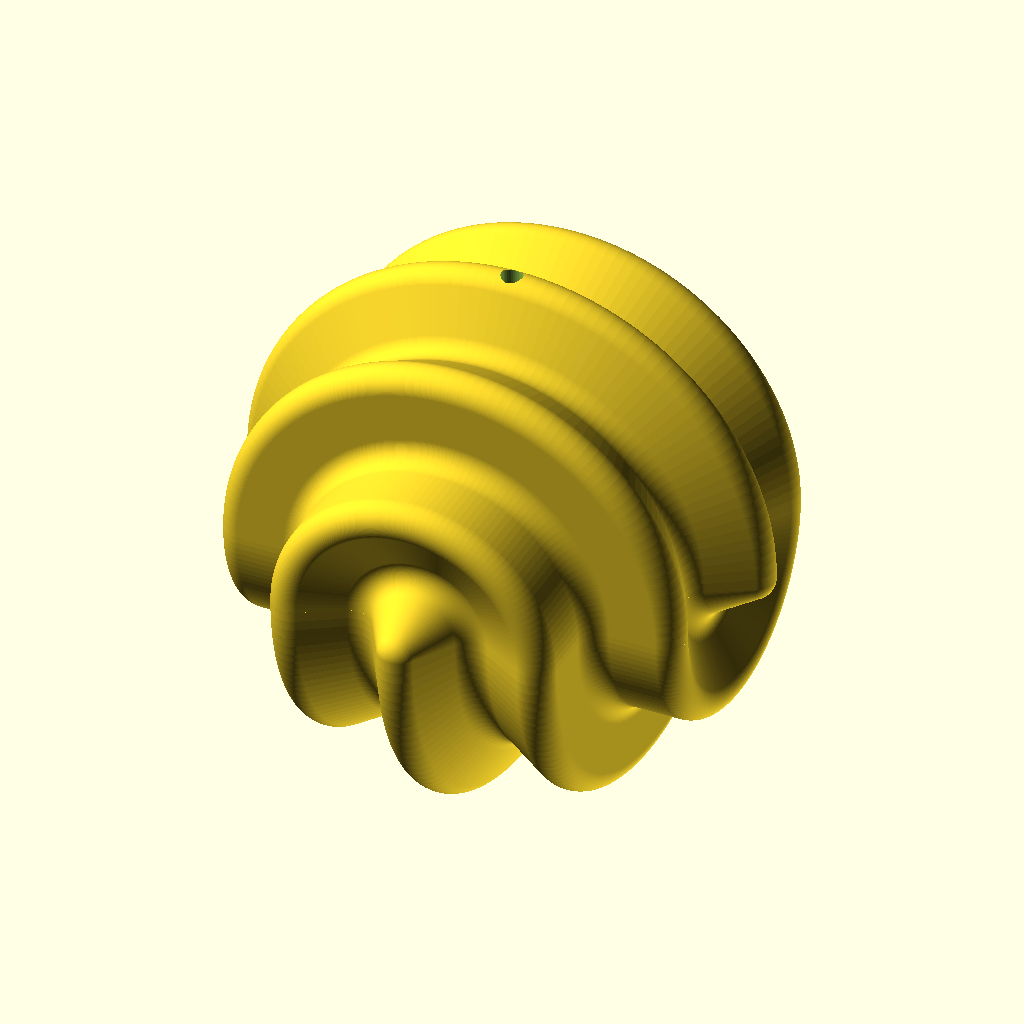
Cell 1 — every parameter at its default value.
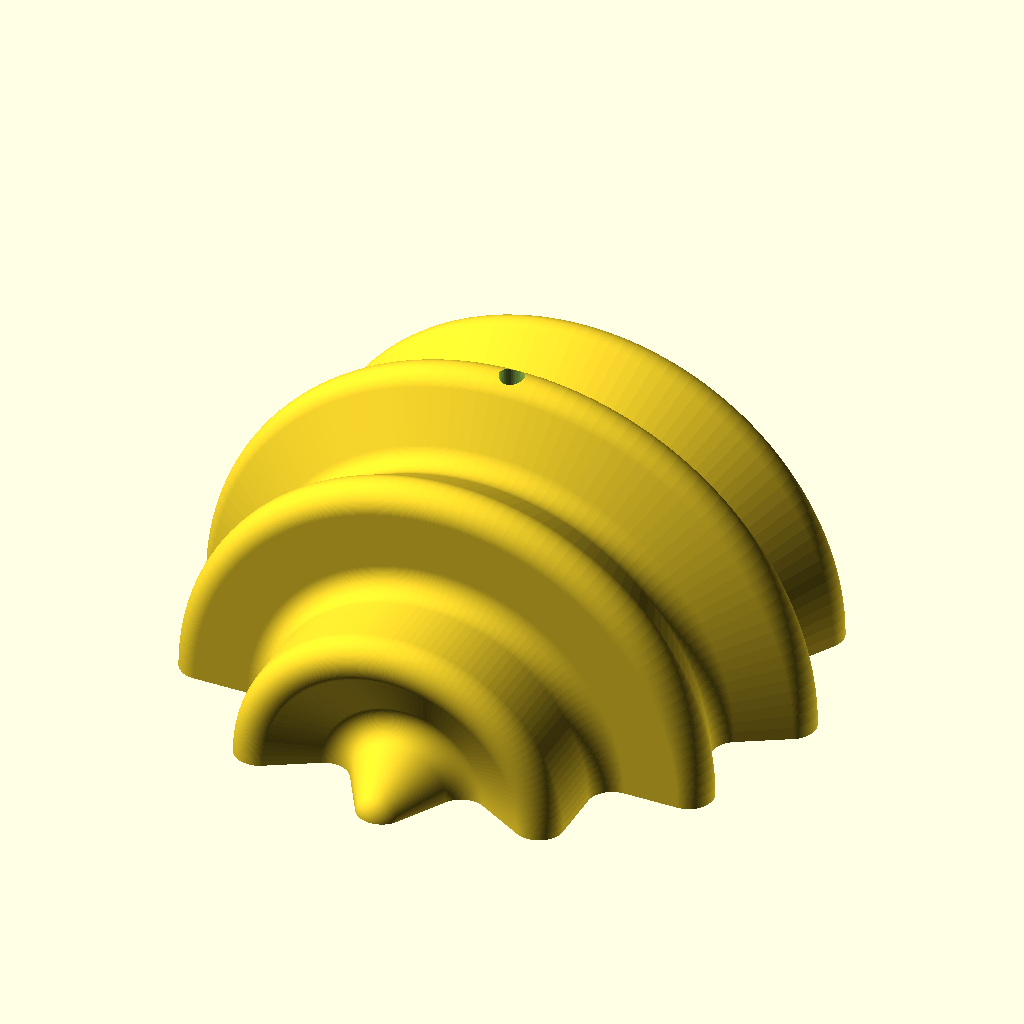
Cell 2 — preset "New set 1".
The same orthographic view direction (rotation 55°, 0°, 25°; colour scheme Cornfield) for every cell, with the view re-fitted per cell, so scale and position can differ between cells.
The OpenSCAD source (oSCADvent/Ornaments/Ornaments.scad):
/* scADVENT 2021 - Decorating the tree by Ulrich Bär  license:CC0 
 https://creativecommons.org/publicdomain/zero/1.0/
 
 
 Today we learn how to model a ball ornament that can be printed and daisychained
 */

/*[TreeBall]*/
d=50;
twist=3;//[0:6]
Onehalf=false;
$fn=36;



// render only one half for easy printing ×2 - put them together with a thread
difference(){
    union(){
        HalfBall();
        if(!Onehalf)rotate([180,0,twist*30])HalfBall();
    }
    cylinder(h=d,d1=2.5,d2=2,center=true); // hole for the thread and locked with a short piece of filament also as connector with the other half
}

// creating a 12 point star by overlapping 4 Triangles (a for loop would be easier)
// removing the left side to make half a rotate extrusion working
module HalfBall(offsetValue=2){//⇐ change the offsetValue here
    rotate([-90])rotate_extrude(angle=180,convexity=5,$fn=144)
    difference(){
      // substracting and adding offset for rounding inner and outer edges
      offset(offsetValue)offset(-offsetValue*2)union(){
           rotate(0)  circle(d=d+offsetValue*6,$fn=3);
           rotate(30) circle(d=d+offsetValue*6,$fn=3);
           rotate(60) circle(d=d+offsetValue*6,$fn=3);
           rotate(90) circle(d=d+offsetValue*6,$fn=3); 
        }
        translate([0,-d])square(d*2); // removing left side as rotate_extrude can only work with positive or negatve side of the rotational axis.
    }
}
Customizer parameters (derived from the source; name, type, default, range or options):
d: number, default 50
twist: number, default 3, range 0 to 6
Onehalf: bool, default false
